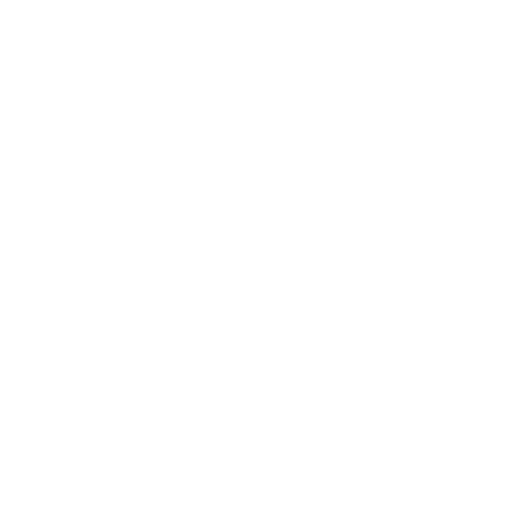
t = 0.00 s
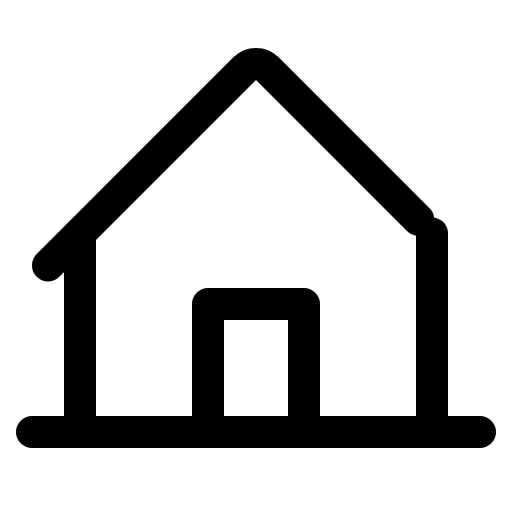
t = 0.38 s
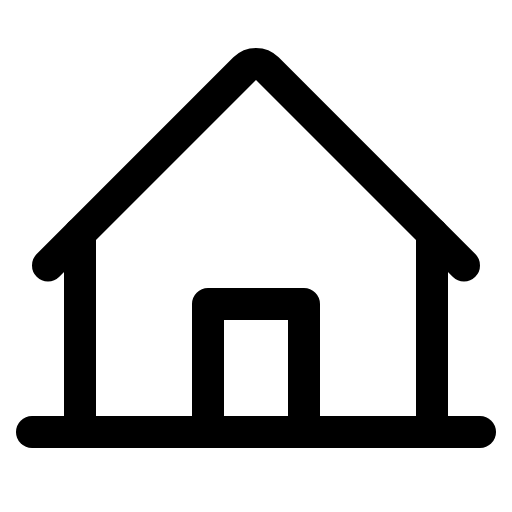
t = 1.13 s
t = 1.50 s: frame unchanged from t = 1.13 s, image omitted
t = 1.88 s: frame unchanged from t = 1.13 s, image omitted
t = 2.63 s: frame unchanged from t = 1.13 s, image omitted

The animated SVG that drew these frames (rendered in a browser with its animation timeline set to each time). Animation: 1 CSS @keyframes rule; one cycle of 3.00 s, repeats indefinitely.

<svg xmlns="http://www.w3.org/2000/svg" viewBox="0 0 256 256">
  <style>
    .draw-line {
      stroke-dasharray: 2000;
      stroke-dashoffset: 0;
    }
    svg:hover .draw-line {
      animation: phosphor-draw-in 3s ease-in-out infinite alternate;
    }
    @keyframes phosphor-draw-in {
      0%   { stroke-dashoffset: 2000; }
      50%  { stroke-dashoffset: 0; }
      100% { stroke-dashoffset: 0; }
    }
  </style><rect width="256" height="256" fill="none"/><line x1="16" y1="216" x2="240" y2="216" fill="none" stroke="currentColor" stroke-linecap="round" stroke-linejoin="round" stroke-width="16" class="draw-line"/><polyline points="152 216 152 152 104 152 104 216" fill="none" stroke="currentColor" stroke-linecap="round" stroke-linejoin="round" stroke-width="16" class="draw-line"/><line x1="40" y1="116.69" x2="40" y2="216" fill="none" stroke="currentColor" stroke-linecap="round" stroke-linejoin="round" stroke-width="16" class="draw-line"/><line x1="216" y1="216" x2="216" y2="116.69" fill="none" stroke="currentColor" stroke-linecap="round" stroke-linejoin="round" stroke-width="16" class="draw-line"/><path d="M24,132.69l98.34-98.35a8,8,0,0,1,11.32,0L232,132.69" fill="none" stroke="currentColor" stroke-linecap="round" stroke-linejoin="round" stroke-width="16" class="draw-line"/></svg>
